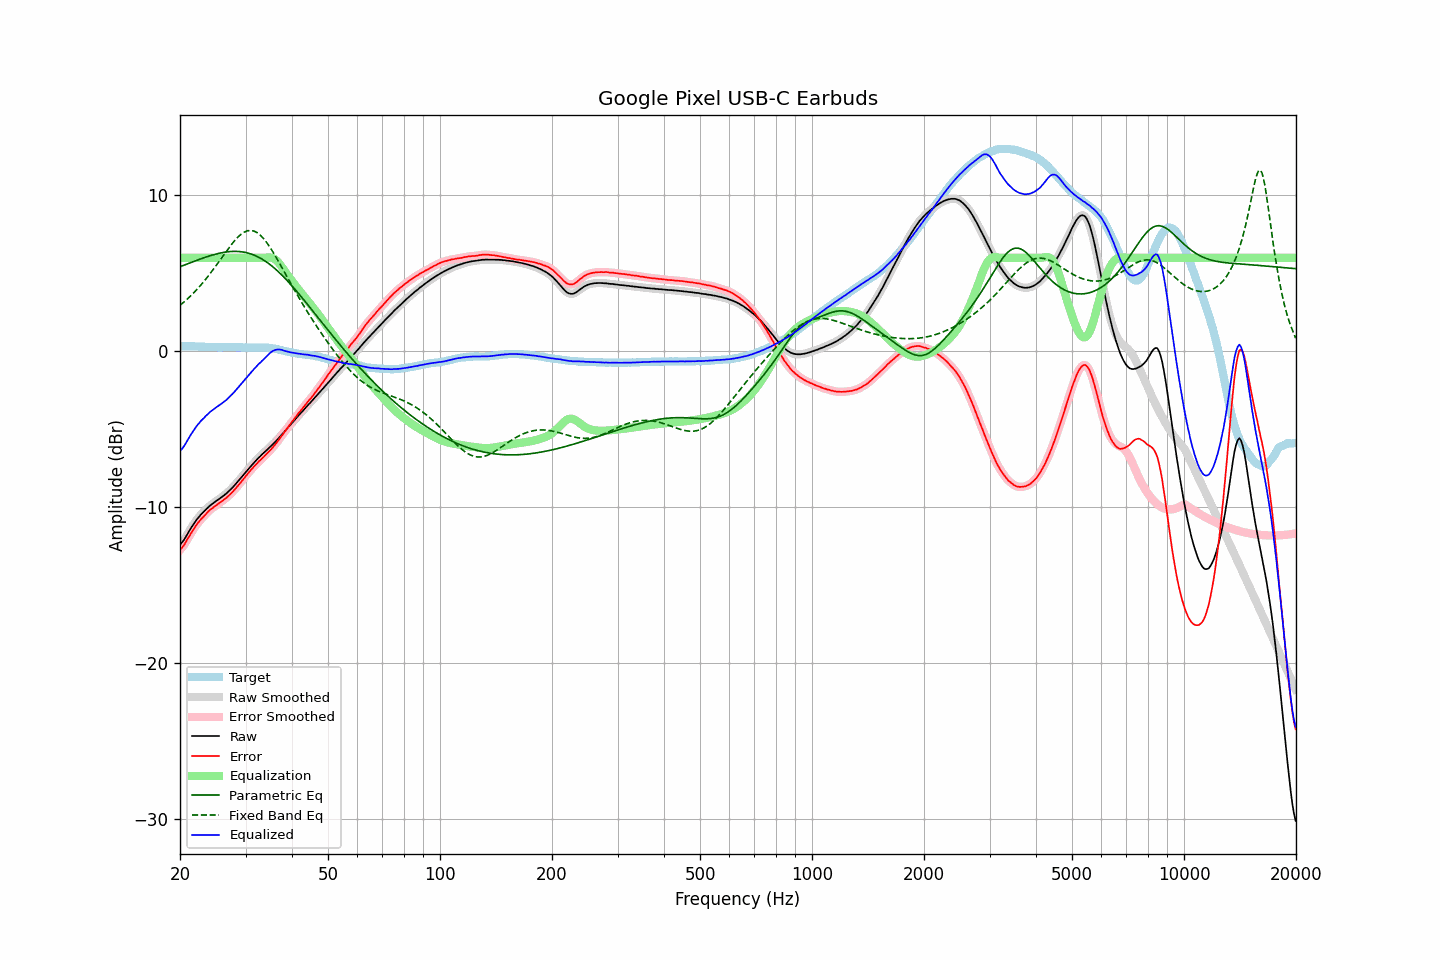

The data file committed next to this chart (first rows):
frequency, raw, error, smoothed, error_smoothed, equalization, parametric_eq, fixed_band_eq, equalized_raw, equalized_smoothed, target
20.00, -12.38, -12.72, -12.39, -12.73, 6.00, 5.43, 2.95, -6.38, -6.39, 0.34
20.20, -12.27, -12.61, -12.27, -12.61, 6.00, 5.47, 3.04, -6.27, -6.27, 0.34
20.40, -12.14, -12.48, -12.14, -12.47, 6.00, 5.51, 3.12, -6.14, -6.14, 0.34
20.61, -12.00, -12.33, -11.99, -12.32, 6.00, 5.55, 3.22, -6.00, -5.99, 0.34
20.81, -11.81, -12.14, -11.82, -12.15, 6.00, 5.59, 3.31, -5.81, -5.82, 0.33
21.02, -11.64, -11.97, -11.64, -11.97, 6.00, 5.63, 3.40, -5.64, -5.64, 0.33
21.23, -11.46, -11.79, -11.46, -11.79, 6.00, 5.67, 3.50, -5.46, -5.46, 0.33
21.44, -11.29, -11.63, -11.30, -11.63, 6.00, 5.71, 3.60, -5.29, -5.30, 0.34
21.66, -11.14, -11.46, -11.13, -11.46, 6.00, 5.75, 3.70, -5.14, -5.13, 0.33
21.87, -10.98, -11.31, -10.98, -11.31, 6.00, 5.78, 3.81, -4.98, -4.98, 0.33
22.09, -10.83, -11.15, -10.84, -11.16, 6.00, 5.82, 3.91, -4.83, -4.84, 0.32
22.31, -10.70, -11.02, -10.70, -11.02, 6.00, 5.86, 4.03, -4.70, -4.70, 0.32
22.54, -10.59, -10.89, -10.58, -10.89, 6.00, 5.90, 4.14, -4.59, -4.58, 0.31
22.76, -10.45, -10.76, -10.46, -10.77, 6.00, 5.94, 4.26, -4.45, -4.46, 0.31
22.99, -10.35, -10.66, -10.35, -10.66, 6.00, 5.97, 4.38, -4.35, -4.35, 0.31
23.22, -10.25, -10.55, -10.25, -10.55, 6.00, 6.01, 4.50, -4.25, -4.25, 0.30
23.45, -10.14, -10.44, -10.15, -10.44, 6.00, 6.04, 4.63, -4.14, -4.15, 0.30
23.69, -10.05, -10.33, -10.04, -10.33, 6.00, 6.08, 4.76, -4.05, -4.04, 0.29
23.92, -9.94, -10.22, -9.95, -10.23, 6.00, 6.11, 4.89, -3.94, -3.95, 0.28
24.16, -9.85, -10.13, -9.86, -10.14, 6.00, 6.14, 5.02, -3.85, -3.86, 0.28
24.40, -9.78, -10.06, -9.78, -10.05, 6.00, 6.17, 5.16, -3.78, -3.78, 0.28
24.65, -9.71, -9.98, -9.70, -9.98, 6.00, 6.20, 5.30, -3.71, -3.70, 0.28
24.89, -9.62, -9.90, -9.63, -9.90, 6.00, 6.23, 5.44, -3.62, -3.63, 0.28
25.14, -9.55, -9.83, -9.55, -9.83, 6.00, 6.26, 5.58, -3.55, -3.55, 0.28
25.39, -9.48, -9.75, -9.48, -9.75, 6.00, 6.28, 5.72, -3.48, -3.48, 0.27
25.65, -9.42, -9.68, -9.41, -9.68, 6.00, 6.30, 5.87, -3.42, -3.41, 0.27
25.91, -9.34, -9.60, -9.34, -9.60, 6.00, 6.33, 6.01, -3.34, -3.34, 0.27
26.16, -9.25, -9.53, -9.26, -9.53, 6.00, 6.34, 6.15, -3.25, -3.26, 0.28
26.43, -9.18, -9.45, -9.18, -9.45, 6.00, 6.36, 6.30, -3.18, -3.18, 0.28
26.69, -9.09, -9.37, -9.09, -9.37, 6.00, 6.38, 6.44, -3.09, -3.09, 0.28
26.96, -9.00, -9.27, -9.00, -9.27, 6.00, 6.39, 6.58, -3.00, -3.00, 0.28
27.23, -8.90, -9.17, -8.90, -9.18, 6.00, 6.40, 6.72, -2.90, -2.90, 0.28
27.50, -8.81, -9.08, -8.80, -9.08, 6.00, 6.41, 6.85, -2.81, -2.80, 0.28
27.77, -8.69, -8.98, -8.69, -8.97, 6.00, 6.41, 6.98, -2.69, -2.69, 0.29
28.05, -8.57, -8.85, -8.58, -8.86, 6.00, 6.41, 7.10, -2.57, -2.58, 0.28
28.33, -8.46, -8.74, -8.46, -8.74, 6.00, 6.41, 7.21, -2.46, -2.46, 0.28
28.62, -8.35, -8.61, -8.35, -8.62, 6.00, 6.41, 7.32, -2.35, -2.35, 0.27
28.90, -8.22, -8.50, -8.23, -8.50, 6.00, 6.40, 7.42, -2.22, -2.23, 0.28
29.19, -8.10, -8.37, -8.10, -8.37, 6.00, 6.39, 7.51, -2.10, -2.10, 0.27
29.48, -7.97, -8.23, -7.97, -8.24, 6.00, 6.38, 7.58, -1.97, -1.97, 0.26
29.78, -7.85, -8.10, -7.85, -8.11, 6.00, 6.36, 7.65, -1.85, -1.85, 0.26
30.08, -7.73, -7.98, -7.73, -7.98, 6.00, 6.34, 7.69, -1.73, -1.73, 0.26
30.38, -7.61, -7.85, -7.60, -7.85, 6.00, 6.31, 7.73, -1.61, -1.60, 0.25
30.68, -7.48, -7.73, -7.49, -7.73, 6.00, 6.28, 7.75, -1.48, -1.49, 0.25
30.99, -7.37, -7.61, -7.37, -7.61, 6.00, 6.25, 7.75, -1.37, -1.37, 0.25
31.30, -7.26, -7.50, -7.25, -7.50, 6.00, 6.22, 7.74, -1.26, -1.25, 0.25
31.61, -7.13, -7.38, -7.14, -7.39, 6.00, 6.18, 7.72, -1.13, -1.14, 0.25
31.93, -7.03, -7.27, -7.03, -7.28, 6.00, 6.13, 7.67, -1.03, -1.03, 0.25
32.24, -6.92, -7.18, -6.92, -7.17, 6.00, 6.09, 7.61, -0.92, -0.92, 0.26
32.57, -6.81, -7.05, -6.81, -7.07, 6.00, 6.03, 7.53, -0.81, -0.81, 0.25
32.89, -6.71, -6.97, -6.71, -6.96, 6.00, 5.98, 7.45, -0.71, -0.71, 0.26
33.22, -6.60, -6.86, -6.61, -6.86, 6.00, 5.92, 7.34, -0.60, -0.61, 0.26
33.55, -6.51, -6.77, -6.51, -6.77, 6.00, 5.86, 7.23, -0.51, -0.51, 0.26
33.89, -6.41, -6.66, -6.41, -6.66, 6.01, 5.79, 7.10, -0.41, -0.40, 0.25
34.23, -6.32, -6.55, -6.32, -6.56, 6.02, 5.72, 6.97, -0.29, -0.30, 0.24
34.57, -6.22, -6.46, -6.22, -6.45, 6.03, 5.64, 6.82, -0.20, -0.20, 0.24
34.92, -6.13, -6.34, -6.13, -6.35, 6.02, 5.57, 6.67, -0.10, -0.10, 0.22
35.27, -6.03, -6.24, -6.03, -6.24, 6.00, 5.49, 6.51, -0.02, -0.02, 0.22
35.62, -5.93, -6.11, -5.93, -6.12, 5.97, 5.40, 6.34, 0.04, 0.04, 0.19
35.97, -5.82, -6.00, -5.82, -6.00, 5.91, 5.31, 6.17, 0.08, 0.09, 0.18
... 635 more rows
